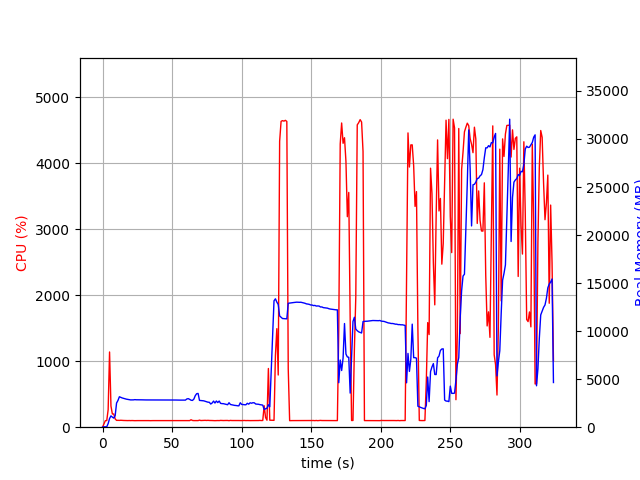

The file beside this chart, header and first rows:
elapsed_time, nproc, cpu, mem_real, mem_virtual
3.647804260253906e-05, 1, 0.0, 8.848, 2997
1.007, 1, 47.7, 40.83, 612.3
2.015, 1, 99.2, 40.83, 612.3
3.023, 1, 100.2, 40.83, 612.3
4.028, 1, 265.5, 378.4, 4296
5.038, 1, 1140, 899, 4851
6.046, 1, 320.5, 1178, 5273
7.053, 1, 200.4, 1049, 5481
8.061, 1, 200.4, 947.1, 5481
9.07, 1, 125.9, 1200, 5481
10.08, 1, 103.1, 2516, 7019
11.09, 1, 104.1, 2784, 7179
12.1, 1, 103.0, 3169, 8021
13.11, 1, 104.9, 3108, 8021
14.12, 1, 102.9, 3044, 8021
15.13, 1, 101.9, 3000, 8021
16.14, 1, 101.0, 2959, 8021
17.15, 1, 101.0, 2919, 8021
18.16, 1, 100.0, 2896, 8021
19.17, 1, 101.0, 2875, 8021
20.18, 1, 99.9, 2841, 8021
21.19, 1, 101.0, 2842, 8021
22.2, 1, 100.0, 2845, 8021
23.21, 1, 99.0, 2868, 8021
24.22, 1, 100.0, 2854, 8021
25.23, 1, 99.9, 2854, 8021
26.24, 1, 100.0, 2856, 8021
27.25, 1, 99.1, 2848, 8021
28.26, 1, 100.1, 2848, 8021
29.27, 1, 100.9, 2841, 8021
30.28, 1, 100.0, 2837, 8021
31.29, 1, 100.0, 2837, 8021
32.3, 1, 100.0, 2837, 8021
33.31, 1, 100.0, 2837, 8021
34.32, 1, 99.0, 2837, 8021
35.33, 1, 100.1, 2837, 8021
36.34, 1, 100.0, 2837, 8021
37.35, 1, 100.0, 2837, 8021
38.36, 1, 100.1, 2837, 8021
39.37, 1, 99.0, 2837, 8021
40.38, 1, 99.9, 2830, 8021
41.39, 1, 100.1, 2830, 8021
42.4, 1, 100.1, 2830, 8021
43.41, 1, 100.0, 2830, 8021
44.42, 1, 100.1, 2830, 8021
45.42, 1, 99.0, 2832, 8021
46.43, 1, 100.0, 2834, 8021
47.45, 1, 100.0, 2834, 8021
48.45, 1, 100.0, 2834, 8021
49.47, 1, 99.9, 2834, 8021
50.47, 1, 100.1, 2832, 8021
51.48, 1, 100.0, 2834, 8021
52.49, 1, 101.0, 2829, 8021
53.5, 1, 101.0, 2822, 8021
54.51, 1, 101.0, 2823, 8213
55.52, 1, 99.0, 2820, 8213
56.53, 1, 101.0, 2818, 8213
57.54, 1, 99.1, 2815, 8213
58.56, 1, 99.9, 2823, 8213
59.57, 1, 100.9, 2820, 8213
... 261 more rows
